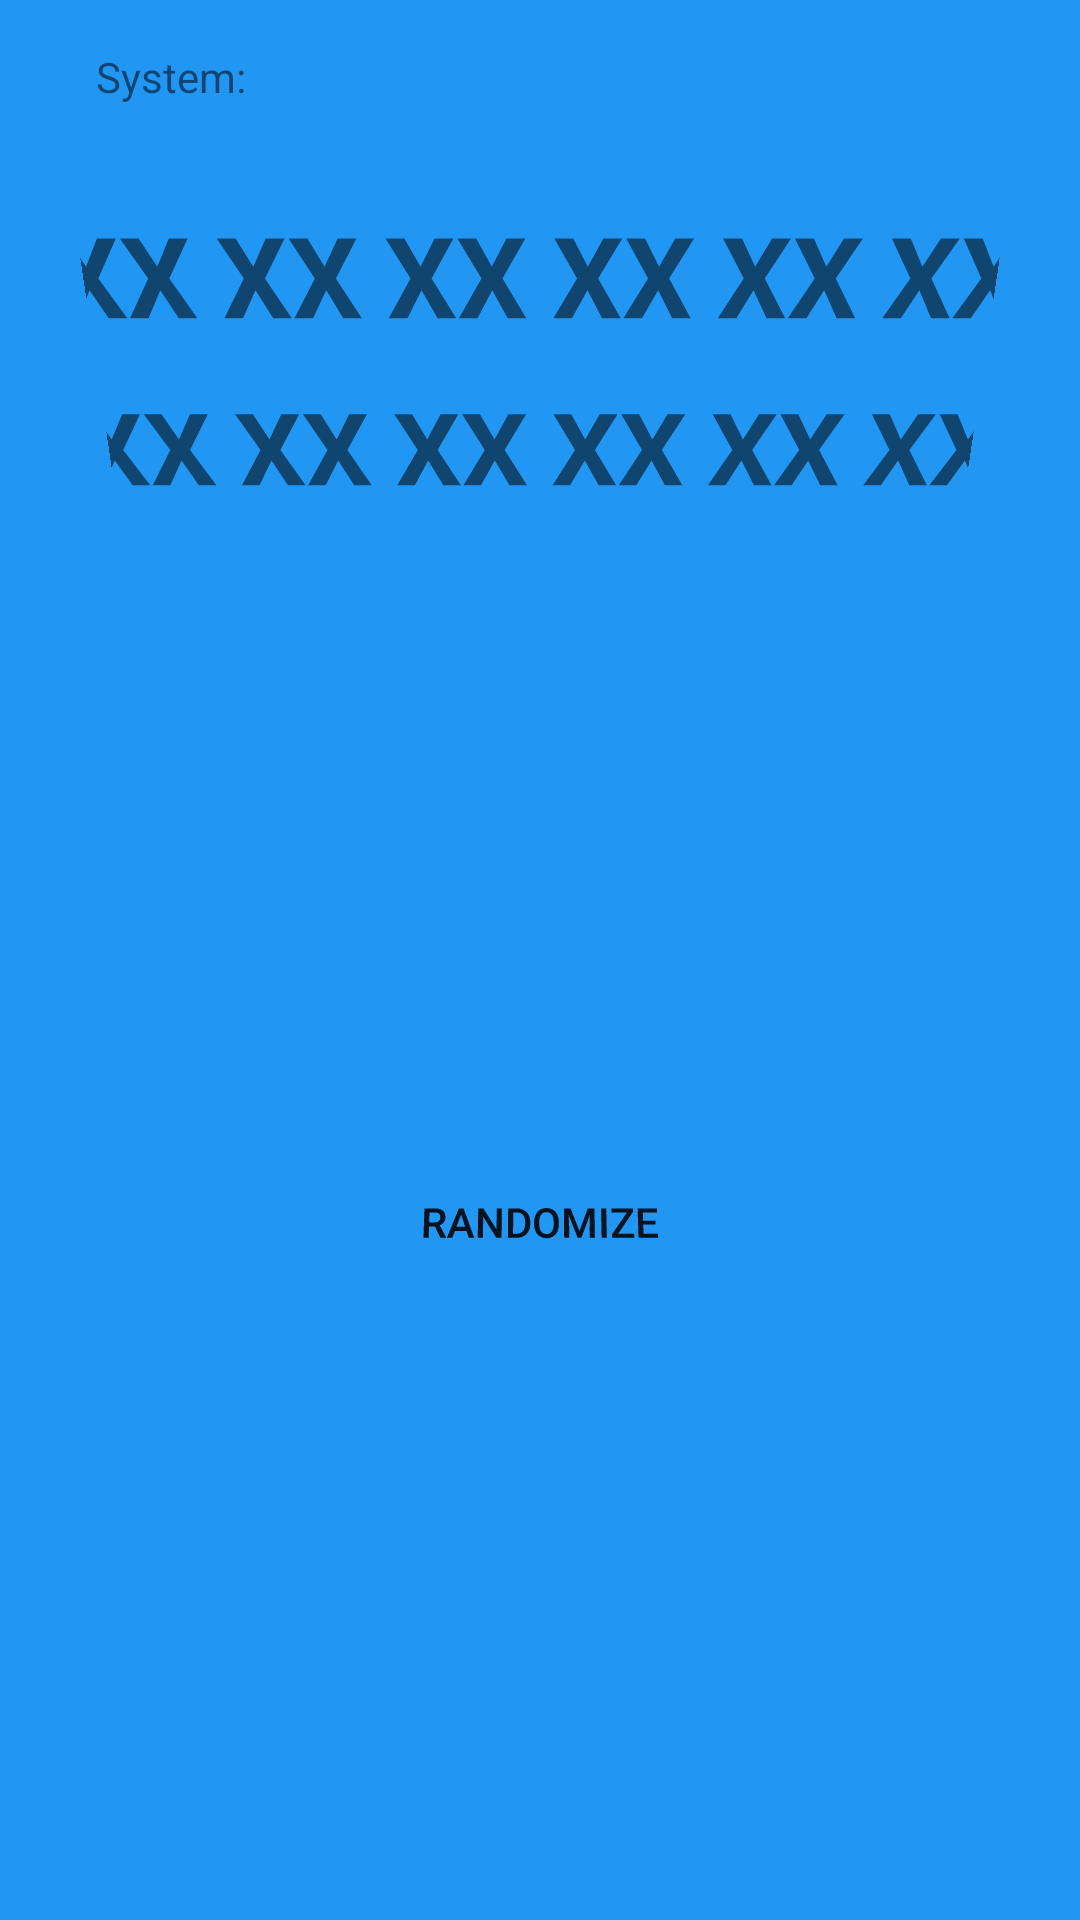

The Android layout XML behind this screen, and the referenced resources:
<!-- AndroidManifest.xml: application theme AppTheme -->
<!-- res/layout/lotto_main.xml -->
<?xml version="1.0" encoding="utf-8"?>
<androidx.constraintlayout.widget.ConstraintLayout xmlns:android="http://schemas.android.com/apk/res/android"
    xmlns:app="http://schemas.android.com/apk/res-auto"
    xmlns:tools="http://schemas.android.com/tools"
    android:layout_width="match_parent"
    android:layout_height="match_parent"
    android:background="#2196F3"
    android:rotationX="0"
    tools:context=".Looto">


    <TextView
        android:id="@+id/textView"
        android:layout_width="wrap_content"
        android:layout_height="wrap_content"
        android:layout_marginStart="32dp"
        android:layout_marginTop="16dp"
        android:text="System: "
        app:layout_constraintStart_toStartOf="parent"
        app:layout_constraintTop_toTopOf="parent" />

    <Spinner
        android:id="@+id/spinner1"
        android:layout_width="0dp"
        android:layout_height="wrap_content"
        android:layout_alignParentTop="true"
        android:layout_centerHorizontal="true"
        android:layout_marginStart="24dp"
        android:layout_marginEnd="64dp"
        android:background="@android:color/background_light"
        android:gravity="center"
        app:layout_constraintEnd_toEndOf="parent"
        app:layout_constraintHorizontal_bias="0.0"
        app:layout_constraintStart_toEndOf="@+id/textView"
        app:layout_constraintTop_toTopOf="@+id/textView">

    </Spinner>

    <TableLayout
        android:id="@+id/tableLayout"
        android:layout_width="0dp"
        android:layout_height="wrap_content"
        android:layout_marginStart="32dp"
        android:layout_marginEnd="32dp"
        android:rotationX="-11"
        app:layout_constraintBottom_toBottomOf="parent"
        app:layout_constraintEnd_toEndOf="parent"
        app:layout_constraintStart_toStartOf="parent"
        app:layout_constraintTop_toBottomOf="@+id/spinner1"
        app:layout_constraintVertical_bias="0.100000024">


        <TableRow
            android:layout_width="match_parent"
            android:layout_height="match_parent"
            android:gravity="center"
            android:paddingBottom="10dp">

            <TextView
                android:id="@+id/Pierwszaliczba"
                android:layout_width="match_parent"
                android:layout_height="match_parent"
                android:background="@drawable/select_button"
                android:text="XX"
                android:textAlignment="center"
                android:textSize="36sp"
                android:textStyle="bold" />

            <TextView
                android:id="@+id/Drugaliczba"
                android:layout_width="match_parent"
                android:layout_height="match_parent"
                android:layout_marginStart="8dp"
                android:background="@drawable/select_button"
                android:text="XX"
                android:textAlignment="center"
                android:textSize="36sp"
                android:textStyle="bold" />

            <TextView
                android:id="@+id/Trzecialiczba"
                android:layout_width="match_parent"
                android:layout_height="match_parent"
                android:layout_marginStart="8dp"
                android:background="@drawable/select_button"
                android:text="XX"
                android:textAlignment="center"
                android:textSize="36sp"
                android:textStyle="bold" />

            <TextView
                android:id="@+id/czwartaliczba"
                android:layout_width="match_parent"
                android:layout_height="match_parent"
                android:layout_marginStart="8dp"
                android:background="@drawable/select_button"
                android:text="XX"
                android:textAlignment="center"
                android:textSize="36sp"
                android:textStyle="bold" />

            <TextView
                android:id="@+id/piontaliczba"
                android:layout_width="match_parent"
                android:layout_height="match_parent"
                android:layout_marginStart="8dp"
                android:background="@drawable/select_button"
                android:text="XX"
                android:textAlignment="center"
                android:textSize="36sp"
                android:textStyle="bold" />

            <TextView
                android:id="@+id/szustaliczba"
                android:layout_width="match_parent"
                android:layout_height="match_parent"
                android:layout_marginStart="8dp"
                android:background="@drawable/select_button"
                android:text="XX"
                android:textAlignment="center"
                android:textSize="36sp"
                android:textStyle="bold" />
        </TableRow>

        <TableRow
            android:id="@+id/tableRow2"
            android:layout_width="match_parent"
            android:layout_height="match_parent"

            android:gravity="center_horizontal"
            android:orientation="horizontal">

            <TextView
                android:id="@+id/Siudmaliczba"
                android:layout_width="match_parent"
                android:layout_height="wrap_content"
                android:background="@drawable/select_button"
                android:text="XX"
                android:textAlignment="center"
                android:textSize="36sp"
                android:textStyle="bold" />

            <TextView
                android:id="@+id/Usmaliczba"
                android:layout_width="match_parent"
                android:layout_height="wrap_content"
                android:layout_marginStart="8dp"
                android:background="@drawable/select_button"
                android:text="XX"
                android:textAlignment="center"
                android:textSize="36sp"
                android:textStyle="bold" />

            <TextView
                android:id="@+id/Dziewiontaliczba"
                android:layout_width="match_parent"
                android:layout_height="wrap_content"
                android:layout_marginStart="8dp"
                android:background="@drawable/select_button"
                android:text="XX"
                android:textAlignment="center"
                android:textSize="36sp"
                android:textStyle="bold" />

            <TextView
                android:id="@+id/Dziesiontaliczba"
                android:layout_width="match_parent"
                android:layout_height="wrap_content"
                android:layout_marginStart="8dp"
                android:background="@drawable/select_button"
                android:text="XX"
                android:textAlignment="center"
                android:textSize="36sp"
                android:textStyle="bold" />

            <TextView
                android:id="@+id/Jedenastaliczba"
                android:layout_width="match_parent"
                android:layout_height="wrap_content"
                android:layout_marginStart="8dp"
                android:background="@drawable/select_button"
                android:text="XX"
                android:textAlignment="center"
                android:textSize="36sp"
                android:textStyle="bold" />

            <TextView
                android:id="@+id/Dwunastaliczba"
                android:layout_width="match_parent"
                android:layout_height="wrap_content"
                android:layout_marginStart="8dp"
                android:background="@drawable/select_button"
                android:text="XX"
                android:textAlignment="center"
                android:textSize="36sp"
                android:textStyle="bold" />
        </TableRow>

    </TableLayout>

    <Button
        android:id="@+id/buttonLosuj"
        android:layout_width="0dp"
        android:layout_height="wrap_content"
        android:layout_marginStart="32dp"
        android:layout_marginEnd="32dp"
        android:background="@drawable/select_button"
        android:rotationX="10"
        android:text="@string/losuj"
        app:layout_constraintBottom_toBottomOf="parent"
        app:layout_constraintEnd_toEndOf="parent"
        app:layout_constraintStart_toStartOf="parent"
        app:layout_constraintTop_toBottomOf="@+id/tableLayout" />



</androidx.constraintlayout.widget.ConstraintLayout>
<!-- resources referenced by this layout -->
<resources>
  <string name="losuj">Randomize</string>
  <style name="AppTheme" parent="Theme.AppCompat.Light.DarkActionBar">
          
          <item name="colorPrimary">@color/colorPrimary</item>
          <item name="colorPrimaryDark">@color/colorPrimaryDark</item>
          <item name="colorAccent">@color/colorAccent</item>
      </style>
  <!-- not gathered from this repository: default colours our renderer supplied (Android Studio template values) -->
  <color name="colorPrimary">#FF6200EE</color>
  <color name="colorPrimaryDark">#FF3700B3</color>
  <color name="colorAccent">#FF03DAC5</color>
</resources>
